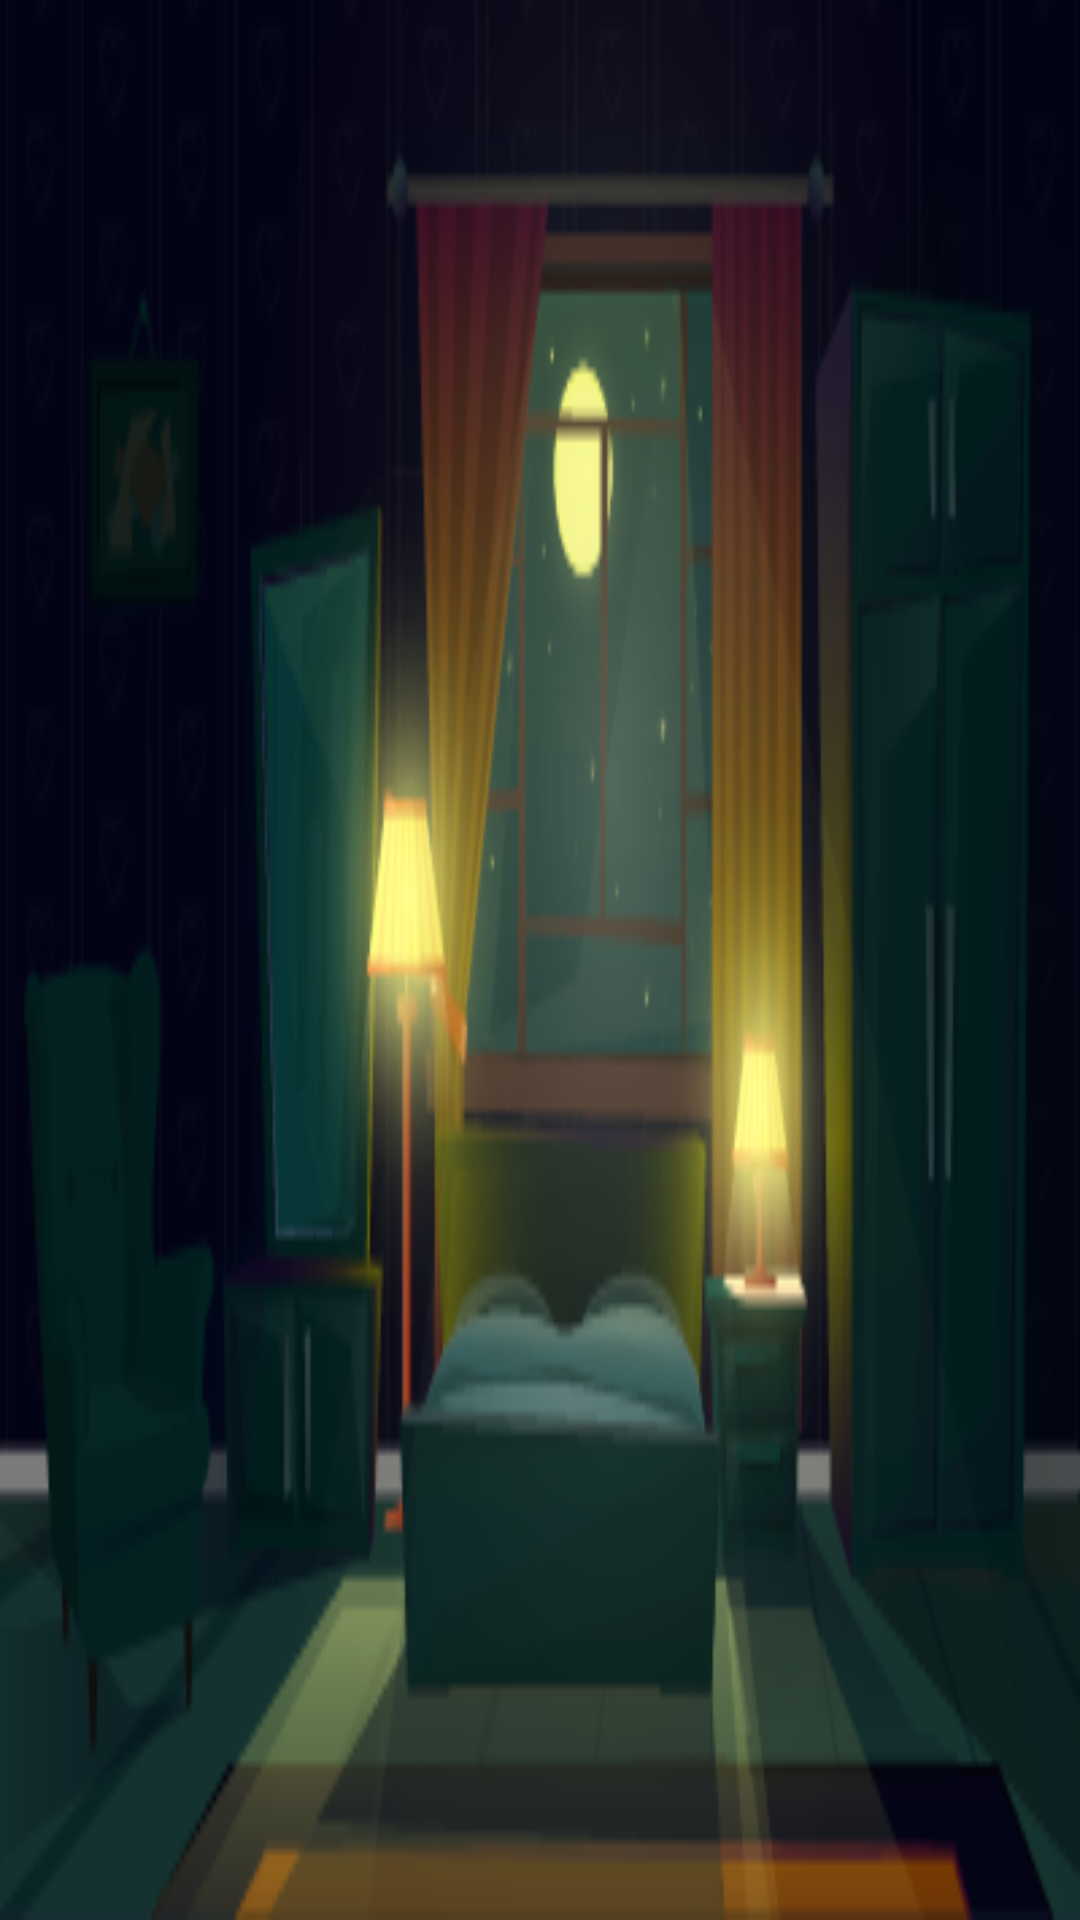

This screen was rendered from an Android layout file. Write that file and the resources it references.
<!-- AndroidManifest.xml: application theme AppTheme -->
<!-- res/layout/nav_header.xml -->
<?xml version="1.0" encoding="utf-8"?>
<LinearLayout
    xmlns:android="http://schemas.android.com/apk/res/android"
    xmlns:app="http://schemas.android.com/apk/res-auto"
    xmlns:aapt="http://schemas.android.com/aapt"
    android:gravity="center"
    android:orientation="vertical"
    android:background="@color/colorPrimaryDark"
    android:layout_width="match_parent"
    android:layout_height="wrap_content">
    <ImageView
        android:id="@+id/navPic"
        android:layout_width="match_parent"
        android:layout_height="match_parent"
        android:src="@drawable/navig"
        android:scaleType="fitXY"
        android:adjustViewBounds="true"/>
</LinearLayout>
<!-- resources referenced by this layout -->
<resources>
  <color name="colorPrimaryDark">#8474b8</color>
  <!-- drawable navig: png bitmap (drawable, 56182 bytes) -->
  <style name="AppTheme" parent="Theme.AppCompat.Light.DarkActionBar">
          
          <item name="colorPrimary">@color/colorPrimary</item>
          <item name="colorPrimaryDark">@color/colorPrimaryDark</item>
          <item name="colorAccent">@color/colorAccent</item>
      </style>
  <color name="colorPrimary">#8474b8</color>
  <color name="colorAccent">#025706</color>
</resources>
